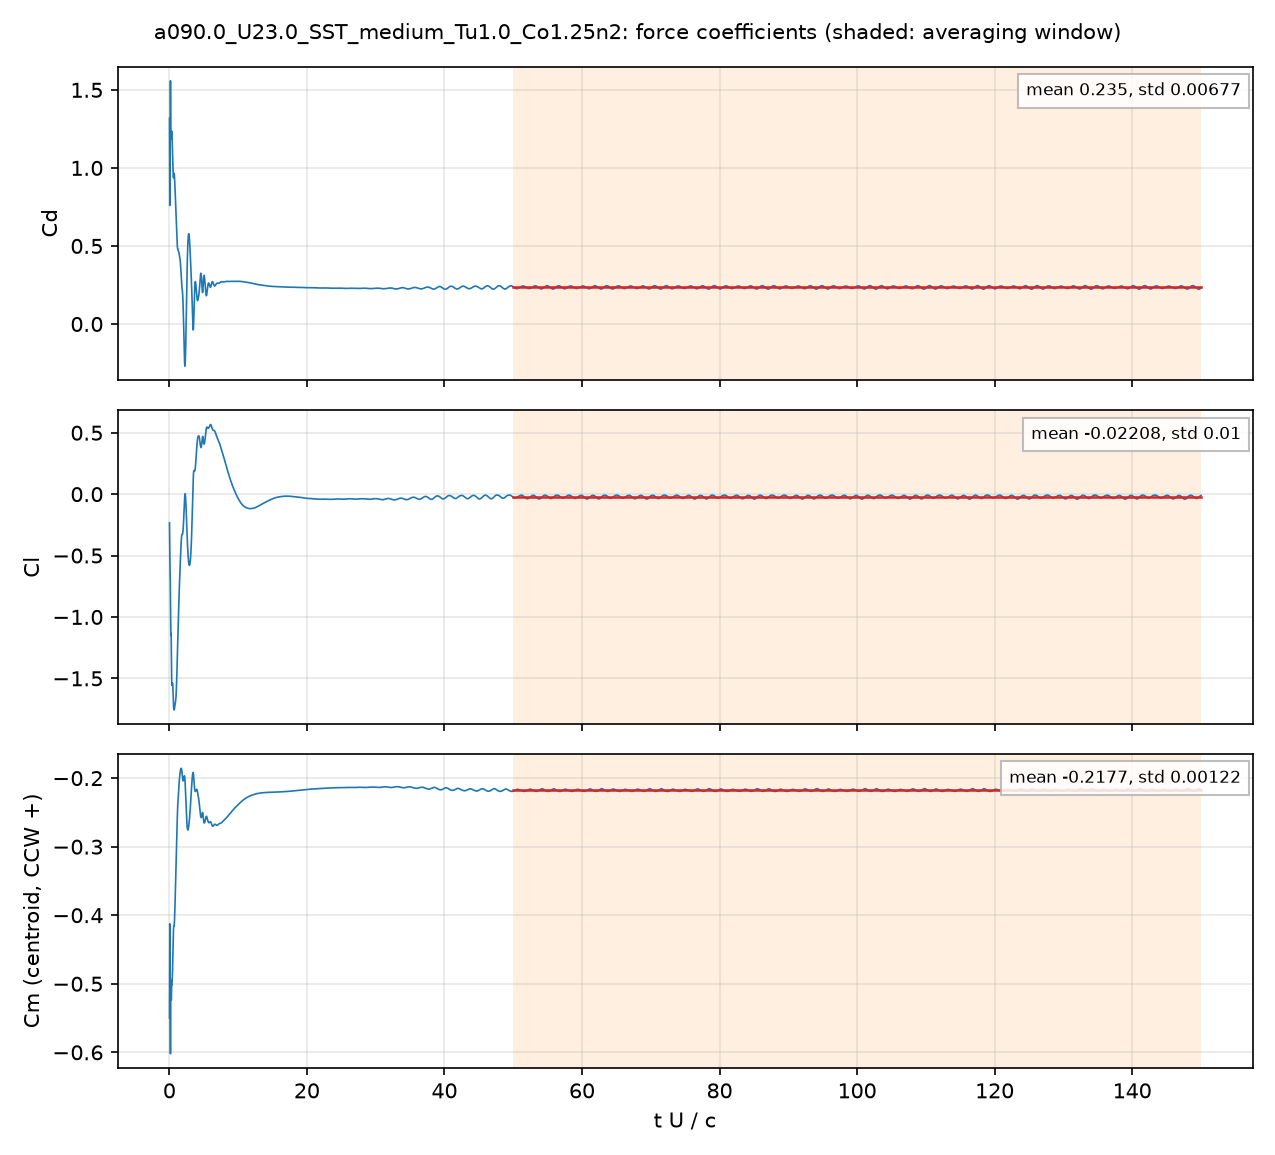

The data file committed next to this chart (first rows):
# a090.0_U23.0_SST_medium_Tu1.0_Co1.25n2…, q = 0.5 U^2, A = c dz, c = 0.048 m; Cm about the centroid, CCW +
# averaging window t U/c = 50 .. 150; de…
t_s, t_U_over_c, Cd, Cl, Cm_z_ccw, Cd_pressure, Cd_viscous
4.1892961e-05, 0.02007, 1.317, -0.2333, -0.5501, 1.276, 0.04076
0.0001251, 0.05996, 0.7595, -0.4453, -0.4126, 0.7416, 0.01793
0.0001671, 0.08006, 0.8466, -0.5248, -0.4363, 0.8315, 0.01511
0.0002503, 0.12, 1.239, -0.6476, -0.5388, 1.223, 0.01559
0.000292, 0.1399, 1.488, -0.7426, -0.5958, 1.471, 0.0167
0.0003755, 0.1799, 1.413, -0.9935, -0.55, 1.396, 0.017
0.0004177, 0.2001, 1.279, -1.084, -0.5091, 1.262, 0.01703
0.0005011, 0.2401, 1.184, -1.137, -0.5073, 1.167, 0.01762
0.0005425, 0.26, 1.194, -1.135, -0.5235, 1.176, 0.01815
0.000626, 0.2999, 1.233, -1.356, -0.5145, 1.214, 0.01895
0.0006677, 0.3199, 1.233, -1.461, -0.5044, 1.214, 0.01909
0.0007514, 0.36, 1.234, -1.546, -0.5015, 1.214, 0.01938
0.0007929, 0.3799, 1.218, -1.557, -0.5006, 1.198, 0.01954
0.0008767, 0.4201, 1.152, -1.55, -0.4916, 1.132, 0.01984
0.0009181, 0.4399, 1.122, -1.543, -0.4873, 1.102, 0.01998
0.001002, 0.4799, 1.062, -1.545, -0.4752, 1.042, 0.02023
0.001043, 0.4998, 1.029, -1.563, -0.466, 1.009, 0.02038
0.001127, 0.54, 0.9725, -1.623, -0.4449, 0.9519, 0.02061
0.001169, 0.56, 0.9519, -1.659, -0.4348, 0.9312, 0.02067
0.001253, 0.6002, 0.9364, -1.721, -0.4208, 0.9155, 0.02088
0.001294, 0.6201, 0.9409, -1.738, -0.4178, 0.9199, 0.02106
0.001377, 0.6598, 0.9571, -1.757, -0.4158, 0.9356, 0.02149
0.001419, 0.6799, 0.9638, -1.757, -0.416, 0.9421, 0.02168
0.001503, 0.7202, 0.96, -1.753, -0.4133, 0.938, 0.02196
0.001544, 0.7399, 0.9489, -1.747, -0.4096, 0.9268, 0.02207
0.001627, 0.7798, 0.9141, -1.733, -0.3986, 0.8918, 0.02222
0.001669, 0.7999, 0.8929, -1.724, -0.3915, 0.8706, 0.02228
0.001752, 0.8397, 0.8514, -1.708, -0.3781, 0.829, 0.02232
0.001795, 0.8599, 0.8299, -1.7, -0.3714, 0.8075, 0.02231
0.001878, 0.9, 0.7833, -1.688, -0.3561, 0.7611, 0.02226
0.00192, 0.9202, 0.7584, -1.678, -0.3477, 0.7362, 0.02223
0.002003, 0.9598, 0.7105, -1.653, -0.3316, 0.6884, 0.02212
0.002045, 0.9798, 0.6863, -1.635, -0.3235, 0.6643, 0.02206
0.002129, 1.02, 0.6393, -1.586, -0.3078, 0.6174, 0.0219
0.002171, 1.04, 0.6151, -1.56, -0.2996, 0.5933, 0.02178
0.002254, 1.08, 0.5698, -1.492, -0.2843, 0.5483, 0.0215
0.002296, 1.1, 0.5481, -1.454, -0.2767, 0.5267, 0.02134
0.002379, 1.14, 0.5108, -1.371, -0.2621, 0.4899, 0.02097
0.002421, 1.16, 0.4975, -1.325, -0.2558, 0.4767, 0.02077
0.002504, 1.2, 0.4839, -1.243, -0.245, 0.4636, 0.02034
0.002546, 1.22, 0.4798, -1.204, -0.2397, 0.4597, 0.02012
0.00263, 1.26, 0.4773, -1.12, -0.2319, 0.4576, 0.01972
0.002671, 1.28, 0.4761, -1.077, -0.2286, 0.4565, 0.01953
0.002755, 1.32, 0.4702, -0.9997, -0.2214, 0.451, 0.01917
0.002797, 1.34, 0.4676, -0.9602, -0.2182, 0.4486, 0.019
0.00288, 1.38, 0.4597, -0.884, -0.2118, 0.441, 0.0187
0.002922, 1.4, 0.4563, -0.8474, -0.2092, 0.4377, 0.01858
0.003006, 1.44, 0.4474, -0.7759, -0.2039, 0.4291, 0.01835
0.003047, 1.46, 0.4426, -0.7442, -0.2014, 0.4243, 0.01824
0.00313, 1.5, 0.4329, -0.6823, -0.1974, 0.4149, 0.01807
0.003173, 1.52, 0.4273, -0.651, -0.1955, 0.4093, 0.018
0.003256, 1.56, 0.414, -0.5947, -0.1923, 0.3962, 0.01788
0.003297, 1.58, 0.4058, -0.5668, -0.191, 0.388, 0.01783
0.00338, 1.62, 0.3844, -0.5136, -0.1886, 0.3668, 0.01768
0.003423, 1.64, 0.3709, -0.4864, -0.1876, 0.3533, 0.01758
0.003506, 1.68, 0.3392, -0.4339, -0.1862, 0.3219, 0.01729
0.003547, 1.7, 0.3224, -0.413, -0.1859, 0.3053, 0.0171
0.003631, 1.74, 0.2866, -0.3713, -0.1858, 0.27, 0.01665
... 4,942 more rows
